The GitHub repository navya28-S2005/DragonFruit contains a labelled image folder "Dataset" with 2 categories: ripe dragon fruit, unripe dragon fruit. Examples follow, each with its label.

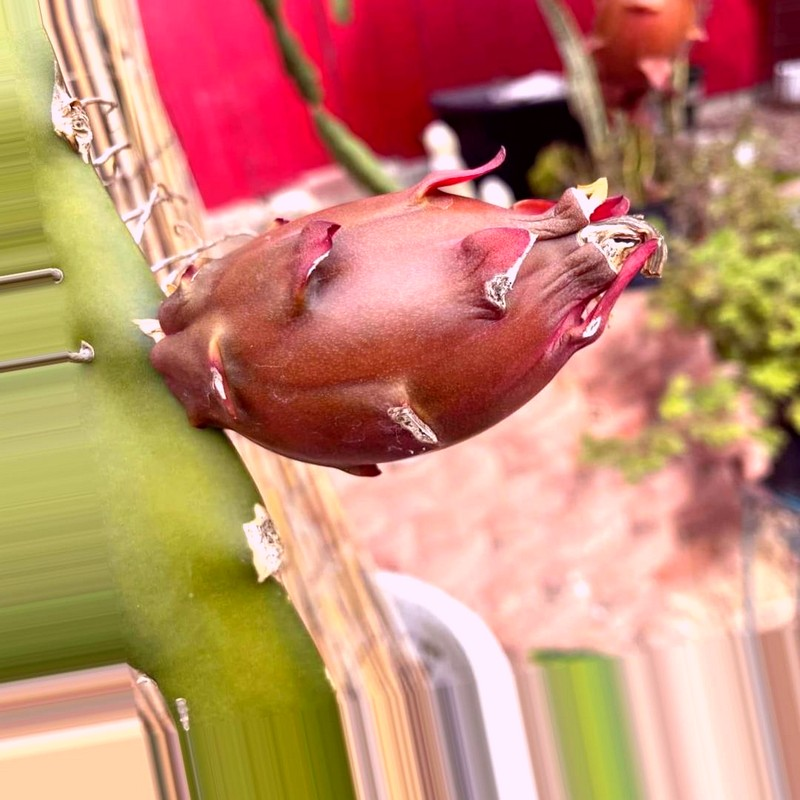
Label: ripe dragon fruit

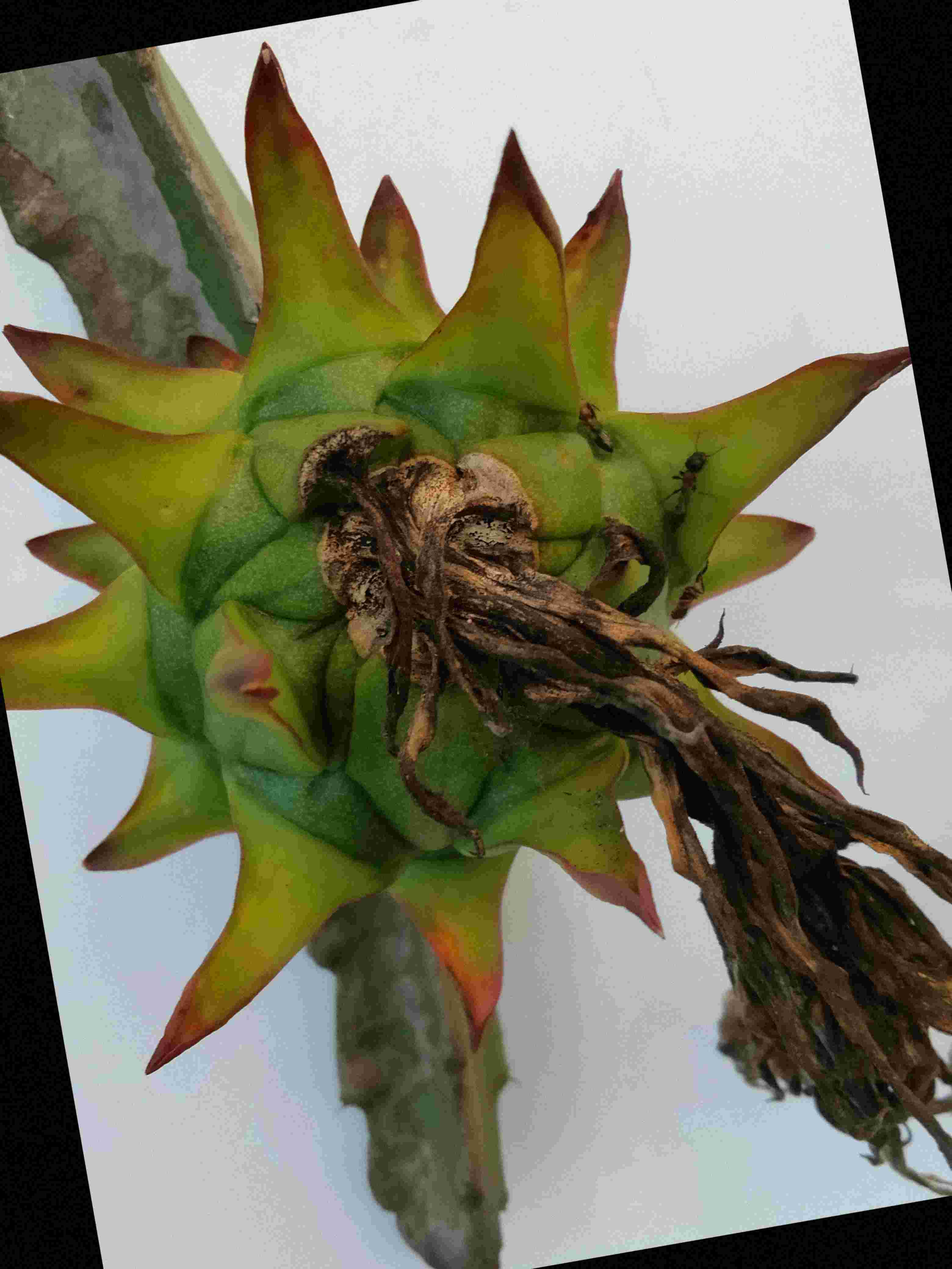
Label: unripe dragon fruit

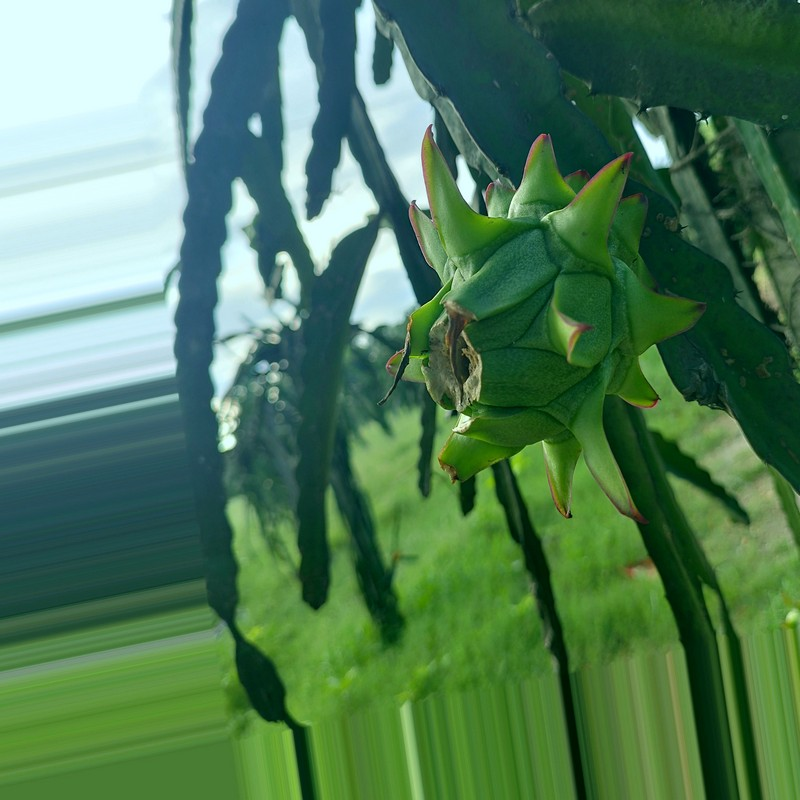
Label: unripe dragon fruit

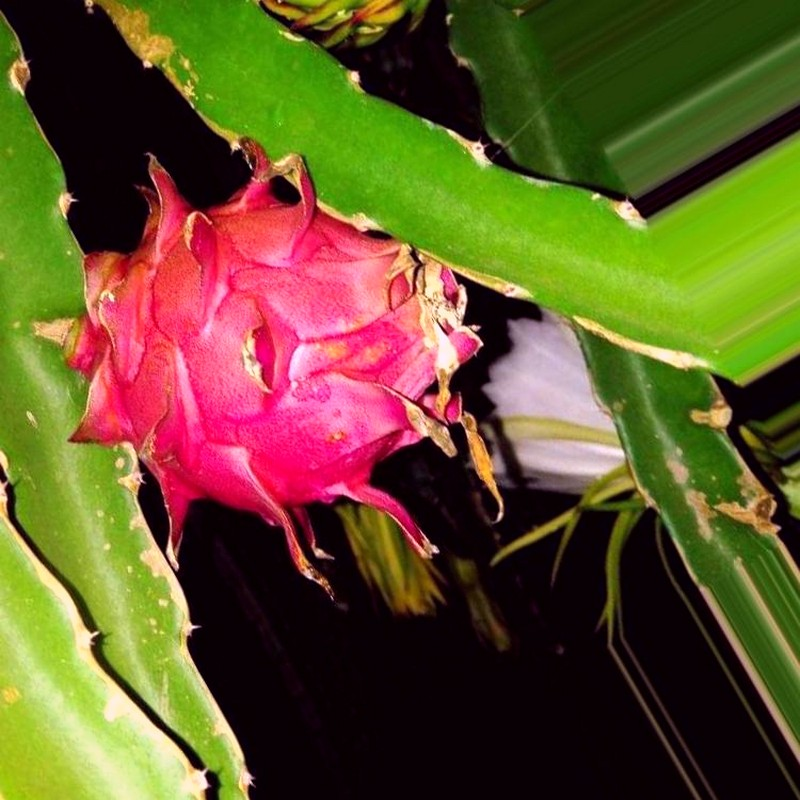
Label: ripe dragon fruit

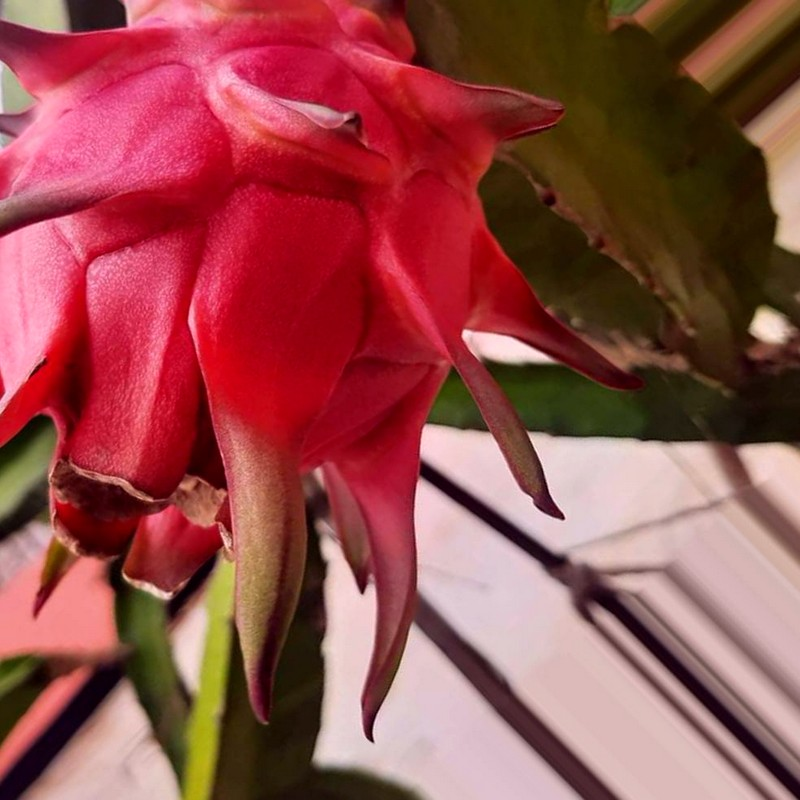
Label: ripe dragon fruit

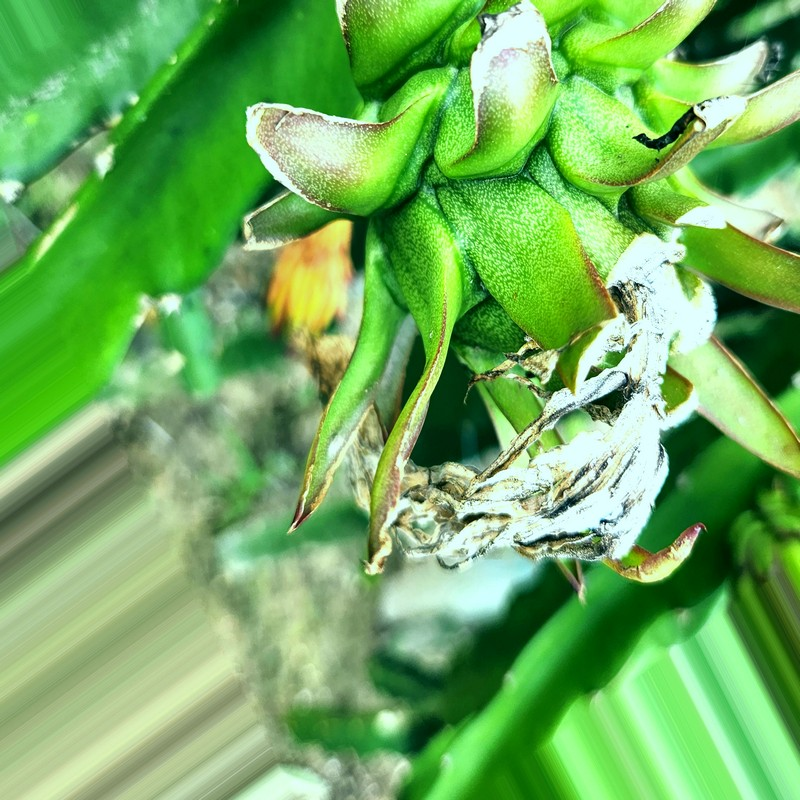
Label: unripe dragon fruit
